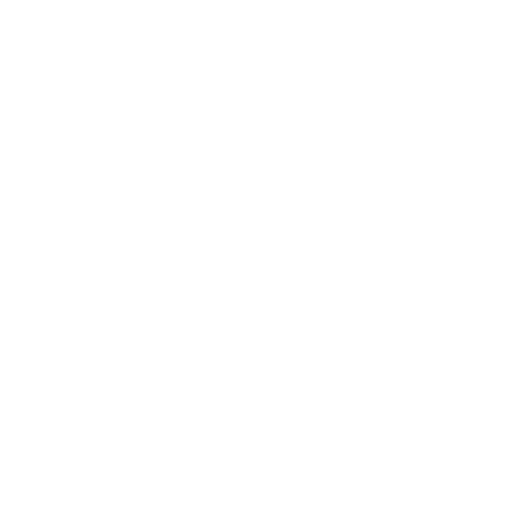
t = 0.00 s
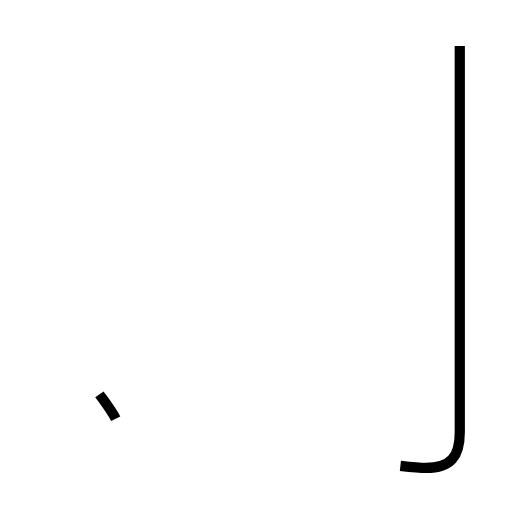
t = 1.46 s
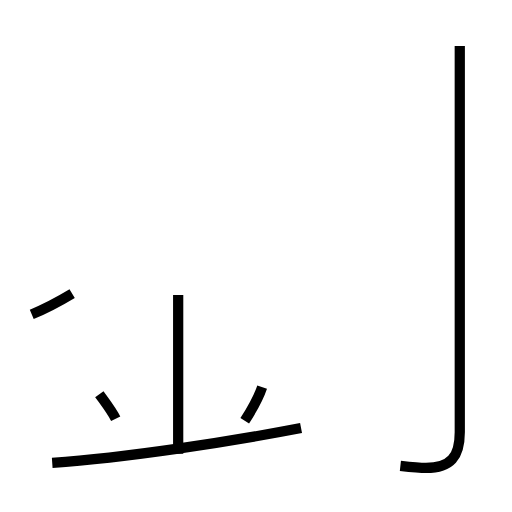
t = 2.91 s
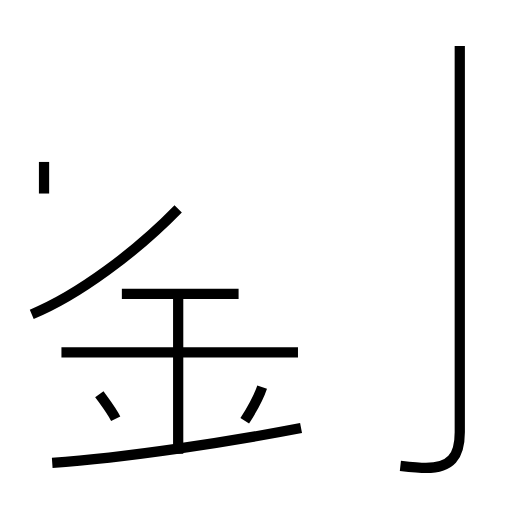
t = 4.43 s
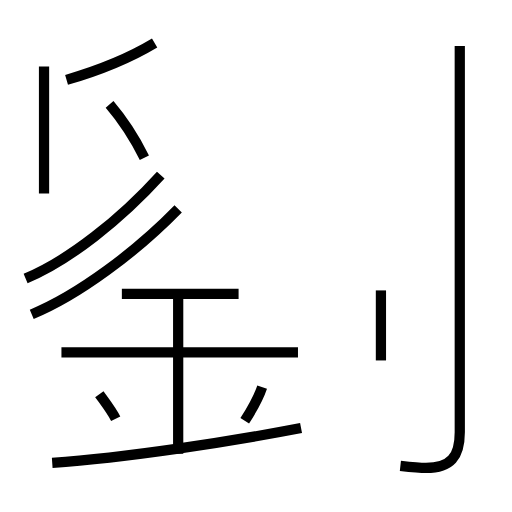
t = 5.89 s
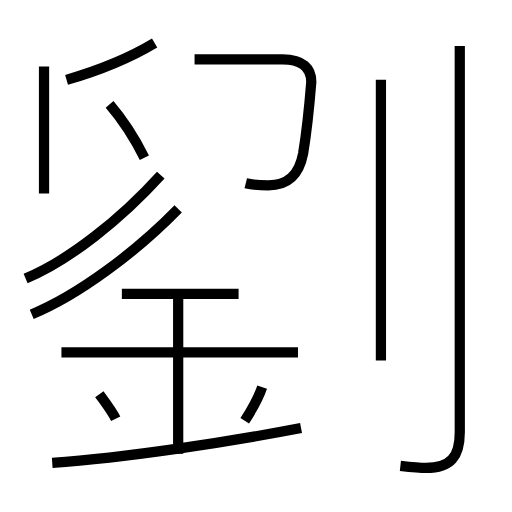
t = 7.31 s

The animated SVG that drew these frames (rendered in a browser with its animation timeline set to each time). Animation: 14 SMIL elements (animate=14); one cycle of 7.31 s.

<?xml version='1.0' encoding='utf-8'?>
<svg viewBox="0.0 -6.0 50.0 50.0" version="1.1" xmlns="http://www.w3.org/2000/svg"><rect x="-1000" y="-1000" width="2000" height="2000" stroke="white" fill="white" /><g style="fill:none;stroke:#000000;stroke-width:1"><path d="M 39.1 1.5 C 40.0 1.6 41.0 1.7 41.6 1.7 C 44.0 1.7 44.9 0.6 44.9 -1.8 L 44.9 -39.5 " transform="translate(0.0 38.0)" stroke-dasharray="45.79476026053487" stroke-dashoffset="45.79476026053487"><animate attributeName="stroke-dashoffset" from="45.79476026053487" to="0" dur="1.373842807816046s" begin="0s; anim_end.end" fill="freeze" id="anim0" /></path><path d="M 11.3 -3.1 C 10.9 -3.9 10.2 -4.8 9.7 -5.5 " transform="translate(0.0 38.0)" stroke-dasharray="2.8875711505517385" stroke-dashoffset="2.8875711505517385"><animate attributeName="stroke-dashoffset" from="2.8875711505517385" to="0" dur="0.08662713451655216s" begin="anim0.end" fill="freeze" id="anim1" /></path><path d="M 5.1 1.2 C 12.3 0.7 22.1 -0.8 29.4 -2.2 " transform="translate(0.0 38.0)" stroke-dasharray="24.549190164741034" stroke-dashoffset="24.549190164741034"><animate attributeName="stroke-dashoffset" from="24.549190164741034" to="0" dur="0.736475704942231s" begin="anim1.end" fill="freeze" id="anim2" /></path><path d="M 17.4 0.3 L 17.4 -15.2 " transform="translate(0.0 38.0)" stroke-dasharray="15.5" stroke-dashoffset="15.5"><animate attributeName="stroke-dashoffset" from="15.5" to="0" dur="0.46499999999999997s" begin="anim2.end" fill="freeze" id="anim3" /></path><path d="M 23.9 -2.9 C 24.6 -4.0 25.2 -5.0 25.6 -6.2 " transform="translate(0.0 38.0)" stroke-dasharray="3.7222448033357827" stroke-dashoffset="3.7222448033357827"><animate attributeName="stroke-dashoffset" from="3.7222448033357827" to="0" dur="0.11166734410007348s" begin="anim3.end" fill="freeze" id="anim4" /></path><path d="M 3.1 -13.3 C 7.7 -15.2 13.3 -19.4 17.4 -23.6 " transform="translate(0.0 38.0)" stroke-dasharray="17.727045265524797" stroke-dashoffset="17.727045265524797"><animate attributeName="stroke-dashoffset" from="17.727045265524797" to="0" dur="0.5318113579657439s" begin="anim4.end" fill="freeze" id="anim5" /></path><path d="M 29.1 -9.6 L 6.0 -9.6 " transform="translate(0.0 38.0)" stroke-dasharray="23.1" stroke-dashoffset="23.1"><animate attributeName="stroke-dashoffset" from="23.1" to="0" dur="0.6930000000000001s" begin="anim5.end" fill="freeze" id="anim6" /></path><path d="M 23.3 -15.3 L 11.9 -15.3 " transform="translate(0.0 38.0)" stroke-dasharray="11.4" stroke-dashoffset="11.4"><animate attributeName="stroke-dashoffset" from="11.4" to="0" dur="0.34199999999999997s" begin="anim6.end" fill="freeze" id="anim7" /></path><path d="M 4.3 -25.1 L 4.3 -37.5 " transform="translate(0.0 38.0)" stroke-dasharray="12.399999999999999" stroke-dashoffset="12.399999999999999"><animate attributeName="stroke-dashoffset" from="12.399999999999999" to="0" dur="0.37199999999999994s" begin="anim7.end" fill="freeze" id="anim8" /></path><path d="M 15.7 -26.9 C 11.8 -22.6 6.8 -18.6 2.5 -16.8 " transform="translate(0.0 38.0)" stroke-dasharray="16.73754667065494" stroke-dashoffset="16.73754667065494"><animate attributeName="stroke-dashoffset" from="16.73754667065494" to="0" dur="0.5021264001196482s" begin="anim8.end" fill="freeze" id="anim9" /></path><path d="M 6.5 -36.2 C 9.6 -37.1 12.6 -38.3 15.1 -39.8 " transform="translate(0.0 38.0)" stroke-dasharray="9.348195889439504" stroke-dashoffset="9.348195889439504"><animate attributeName="stroke-dashoffset" from="9.348195889439504" to="0" dur="0.2804458766831851s" begin="anim9.end" fill="freeze" id="anim10" /></path><path d="M 14.1 -28.6 C 13.2 -30.4 11.9 -32.4 10.7 -33.8 " transform="translate(0.0 38.0)" stroke-dasharray="6.226647023446094" stroke-dashoffset="6.226647023446094"><animate attributeName="stroke-dashoffset" from="6.226647023446094" to="0" dur="0.1867994107033828s" begin="anim10.end" fill="freeze" id="anim11" /></path><path d="M 37.2 -8.8 L 37.2 -36.2 " transform="translate(0.0 38.0)" stroke-dasharray="27.400000000000002" stroke-dashoffset="27.400000000000002"><animate attributeName="stroke-dashoffset" from="27.400000000000002" to="0" dur="0.8220000000000001s" begin="anim11.end" fill="freeze" id="anim12" /></path><path d="M 24.0 -26.1 C 24.8 -25.9 25.6 -25.9 26.2 -25.9 C 28.1 -25.9 29.2 -26.9 29.6 -29.0 C 29.9 -30.8 30.2 -33.5 30.4 -36.0 C 30.4 -37.3 29.6 -38.2 27.6 -38.2 L 19.0 -38.2" transform="translate(0.0 38.0)" stroke-dasharray="27.00733660719163" stroke-dashoffset="27.00733660719163"><animate attributeName="stroke-dashoffset" from="27.00733660719163" to="0" dur="0.8102200982157488s" begin="anim12.end" fill="freeze" id="anim_end" /></path></g></svg>
